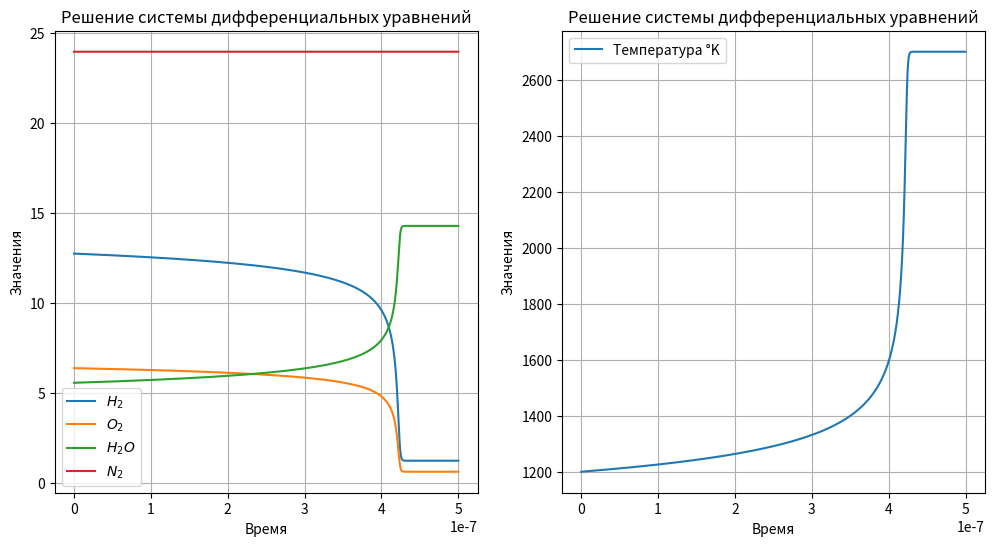

This chart was generated by the following Python code:
import numpy as np
import matplotlib.pyplot as plt
from tqdm import tqdm
import math
#Автомат выбора шага

P0 = 101325.0
Temperatore_changeble = 1200.0
temperature_normal = 298.15
k1 =  (6 * (10 ** 13) / (1000 ** 0.5)) * (2.7182 ** (- 164541.24 / 8.3144 / Temperatore_changeble))  #4820.5
R = 8.3144

X_O2 = 0.13099 #1.0 / 3.0
X_H2 = 0.26198 #2.0 / 3.0
X_N2 = 0.49278
X_H2O = 0.11425

M_H2 = 0.002015
M_N2 = 0.028013
M_O2 = 0.031999
M_H2O = 0.018015

F1_O2 = 2.649719416 * 10
F1_H2 = 2.770420424 * 10
F1_H2O = 2.821655197 * 10

F2_O2 = 1.481243415e4
F2_H2 = 1.636218387e3
F2_H2O = 3.882050326e4

F3_O2 = 1.131103113e-2
F3_H2 = 2.054652307e-3
F3_H2O = 1.551421947e-2

F4_O2 = -4.044660710e-6
F4_H2 = 1.123400140e-6
F4_H2O = -1.919153436e-6

F5_O2 = 7.382809022e-10
F5_H2 = -3.334795123e-10
F5_H2O = -7.483133392e-11

F6_O2 = -4.97174777e-14
F6_H2 = 2.6071140007e-14
F6_H2O = 2.275436566e-14

DH_O2 = 0.0
DH_H2 = 0.0
DH_H2O = -241814.0#-151878

S0_O2 = 205.035
S0_H2 = 130.570
S0_H2O = 188.724

def M_sum(x_H2, m_H2, x_O2, m_O2, x_H2O, m_H2O, x_N2, m_N2):
    return x_H2 * m_H2 + x_O2 * m_O2 + x_H2O * m_H2O + x_N2 * m_N2

#1 Расчитываем мольно-массовые доли вещества

def Moll_Mass(x_H2, x_O2, x_H2O, x_N2):
    gamma_H2 = x_H2 / M_sum(X_H2, M_H2, X_O2, M_O2, X_H2O, M_H2O, X_N2, M_N2)
    gamma_O2 = x_O2 / M_sum(X_H2, M_H2, X_O2, M_O2, X_H2O, M_H2O, X_N2, M_N2)
    gamma_H2O = x_H2O / M_sum(X_H2, M_H2, X_O2, M_O2, X_H2O, M_H2O, X_N2, M_N2)
    gamma_N2 = x_N2 / M_sum(X_H2, M_H2, X_O2, M_O2, X_H2O, M_H2O, X_N2, M_N2)
    return gamma_H2, gamma_O2, gamma_H2O, gamma_N2

#2 Расчёт плотности смеси 

def density(p0, temperature_curent, gamma_H2, gamma_O2, gamma_H2O, gamma_N2):
    return p0 / (8.314 * temperature_curent * (gamma_O2 + gamma_H2 + gamma_H2O + gamma_N2))

#3 Расчёт Wi правых частей уравнения химической смеси

def W_i(k1, k_opposit, H2_val, O2_val, H2O_val):
    Wi_dH2_dt = (-1.0) * (k1 * (H2_val ** 1.0) * (O2_val ** 0.5) - (k_opposit * H2O_val))
    Wi_dO2_dt = (-0.5) * (k1 * (H2_val ** 1.0) * (O2_val ** 0.5) - (k_opposit * H2O_val))
    Wi_dH2O_dt = (1) * (k1 * (H2_val ** 1.0) * (O2_val ** 0.5)- (k_opposit * H2O_val)) 
    return Wi_dH2_dt, Wi_dO2_dt, Wi_dH2O_dt 

#4 Расчёт термодинамики

def Cp_termodinamic(T, F1, F2, F3, F4, F5, F6):
    if (T < 6000):
        return F1 + F2 / (T ** 2) + F3 * T + F4 * (T ** 2) + F5 * (T ** 3) + F6 * (T ** 4)#F1 * (T - t0) - (F2 / T) + (F2 / t0) + F3 * (T ** 2 - t0 ** 2) / 2 + F4 * (T ** 3 - t0 ** 3) / 3 + F5 * (T ** 4 - t0 ** 4) / 4 + F6 * (T ** 5 - t0 ** 5) / 5
    else:
        return F1 + F2 / (6000 ** 2) + F3 * 6000 + F4 * (6000 ** 2) + F5 * (6000 ** 3) + F6 * (6000 ** 4)
    
def Cp_int_termodinamic(T, t0, F1, F2, F3, F4, F5, F6):
    if (T < 6000):
        return F1 * (T - t0) - (F2 / T) + (F2 / t0) + F3 * (T ** 2 - t0 ** 2) / 2 + F4 * (T ** 3 - t0 ** 3) / 3 + F5 * (T ** 4 - t0 ** 4) / 4 + F6 * (T ** 5 - t0 ** 5) / 5
    else:
        return F1 * (6000 - t0) - (F2 / T) + (F2 / t0) + F3 * (6000 ** 2 - t0 ** 2) / 2 + F4 * (6000 ** 3 - t0 ** 3) / 3 + F5 * (6000 ** 4 - t0 ** 4) / 4 + F6 * (6000 ** 5 - t0 ** 5) / 5

def Cp_int_T_termodinamic(T, t0, F1, F2, F3, F4, F5, F6): 
    return F1 * (math.log(T) - math.log(t0)) - 0.5 * F2 * (1 / (T ** 2) - 1 / (t0 ** 2)) + F3 * (T - t0) + 0.5 * F4 * (T ** 2 - t0 ** 2) + (1 / 3) * F5 * (T ** 3 - t0 ** 3) + (1 / 4) * F6 * (T ** 4 - t0 ** 4)
    
def H_termodinamic(delta_H, T, t0, F1, F2, F3, F4, F5, F6):
    return delta_H + Cp_int_termodinamic(T, t0, F1, F2, F3, F4, F5, F6)

def S_termodinamic(s_T, T, t0, F1, F2, F3, F4, F5, F6):
    return s_T + Cp_int_T_termodinamic(T, t0, F1, F2, F3, F4, F5, F6)

#5 Расчёт прочих частей уравнения 

def sum_Cp(val_O2, val_H2, val_H2O, h_O2, h_H2, h_H2O, ro):
    return (val_O2 * h_O2 + val_H2 * h_H2 + val_H2O * h_H2O) / ro

# 6 Интегрироване Рунге-Кутт

# Функции правых частей пункта 6
"""
def dpGammaH2_dt(k1, h2_val, o2_val):
    return (-1.0 * k1 * (h2_val**1.0) * (o2_val**0.5)) 
    
def dpGammaO2_dt(k1, h2_val, o2_val):
    return (-0.5 * k1 * (h2_val**1.0) * (o2_val**0.5)) 
    
def dpGammaH2O_dt(k1, h2_val, o2_val):
    return (1 * k1 *(h2_val**1.0) * (o2_val**0.5)) 
    
def dT_dt(h_h2, wi_h2, h_o2, wi_o2, h_h2o, wi_h2o, gamma_h2, gamma_o2, gamma_h2o, ro):
    return -(h_h2 * wi_h2 + h_o2 * wi_o2 + h_h2o * wi_h2o) / ((sum_Cp(gamma_o2, gamma_h2, gamma_h2o, h_o2, h_h2, h_h2o)) * ro)
""" 
def runge_kutta_system(k1, gamma_h2, gamma_o2, gamma_h2o, gamma_n2, h, N, output_file):
    
   
    # Инициализация массивов
    time = np.zeros(N+1)
    h2 = np.zeros(N+1)
    n2 = np.zeros(N+1)
    o2 = np.zeros(N+1)
    h2o = np.zeros(N+1)
    ro = np.zeros(N+1)
    gam_h2 = np.zeros(N+1)
    gam_o2 = np.zeros(N+1)
    gam_h2o = np.zeros(N+1)
    gam_n2 = np.zeros(N+1)
    temperature = np.zeros(N+1)

    # Начальные условия
    
    time[0] = 0.0
    temperature[0] = Temperatore_changeble
    sum_gamma = gamma_h2 + gamma_o2 + gamma_h2o + gamma_n2
    ro[0] = P0 / (8.314 * temperature[0] * sum_gamma)
    h2[0] = gamma_h2  * ro[0]
    o2[0] = gamma_o2  * ro[0]
    h2o[0] = gamma_h2o  * ro[0]
    n2[0] = gamma_n2  * ro[0]
    gam_h2[0] = gamma_h2
    gam_o2[0] = gamma_o2
    gam_h2o[0] = gamma_h2o
    gam_n2[0] = gamma_n2
    
    H_H2_begin = H_termodinamic(DH_H2, Temperatore_changeble, temperature_normal, F1_H2, F2_H2, F3_H2, F4_H2, F5_H2, F6_H2)
    H_O2_begin = H_termodinamic(DH_O2, Temperatore_changeble, temperature_normal, F1_O2, F2_O2, F3_O2, F4_O2, F5_O2, F6_O2)
    H_H2O_begin = H_termodinamic(DH_H2O, Temperatore_changeble, temperature_normal, F1_H2O, F2_H2O, F3_H2O, F4_H2O, F5_H2O, F6_H2O)
    H_sum_begin = gamma_h2 * H_H2_begin + gamma_o2 * H_O2_begin + gamma_h2o * H_H2O_begin
    
    def dpGammaH2_dt(k1, k_opposit, h2_val, o2_val, h2o_val):
        return (-1.0 * (k1 * (h2_val**1.0) * (o2_val**0.5) - (k_opposit * h2o_val))) 
    
    def dpGammaO2_dt(k1, k_opposit, h2_val, o2_val, h2o_val):
        return (-0.5 * (k1 * (h2_val**1.0) * (o2_val**0.5) - (k_opposit * h2o_val))) 
    
    def dpGammaH2O_dt(k1, k_opposit, h2_val, o2_val, h2o_val):
        return (1 * (k1 *(h2_val**1.0) * (o2_val**0.5) - (k_opposit * h2o_val))) 
    
    def dT_dt(h_h2, wi_h2, h_o2, wi_o2, h_h2o, wi_h2o, Cp_sum, ro):
        return (-(h_h2 * wi_h2 + h_o2 * wi_o2 + h_h2o * wi_h2o) / (Cp_sum * ro)) 
    output_file.write(f'{"i":<10} {"t":<10} {"temperature":<13} {"H_sum":<13} {"H2":<13} {"O2":<13} {"H2O":<13} {"H_H2":<13} {"H_O2":<13} {"H_H2O":<13} {"Cp_H2":<13} {"Cp_O2":<13} {"Cp_H2O":<13}  {"S_H2":<13} {"S_O2":<13} {"S_H2OS":<13} {"GammaH2":<10} {"GammaO2":<10} {"GammaH2O":<10} {"Wi_H2":<15} {"Wi_O2":<15} {"Wi_H2O":<15} {"Si_H2":<13} {"Si_O2":<13} {"Si_H2O":<13} {"G_H2":<13} {"G_O2":<13} {"G_H2O":<13} {"k1":<15} {"k_opposit":<13} {"Cp_sum":<13} {"W4":<13}\n')
      
    
   # Основной цикл
    for i in tqdm(range(N)):
        # Текущие значения
        current_time = time[i]
        current_temperature = temperature[i]
        
        current_h2 = h2[i]
        current_o2 = o2[i]
        current_h2o = h2o[i]
        current_n2 = n2[i]
        ro[i] = current_h2 * M_H2 + current_o2 * M_O2 + current_h2o * M_H2O + current_n2 * M_N2
        

    
    # Применяем правила регулировки шага
 
        if (i > 10000) and (h2o[i-1] != 0):
            if (current_h2o / h2o[i-1] > 1.03):
                h = h * 0.010
        if (i > 10000) and (h2o[i-1] != 0):
            if (current_h2o / h2o[i-1] < 1.001):
                h =  h * 1.0001
        if h > h_begin * 0.4:
                h = h_begin * 0.4
        
        # Wi_H2, Wi_O2, Wi_H2O = W_i(k1, current_h2, current_o2)
        #-883541302.1293 -441770651.0647 883541302.1293
        H_H2 = H_termodinamic(DH_H2, current_temperature, temperature_normal, F1_H2, F2_H2, F3_H2, F4_H2, F5_H2, F6_H2)
        H_O2 = H_termodinamic(DH_O2, current_temperature, temperature_normal, F1_O2, F2_O2, F3_O2, F4_O2, F5_O2, F6_O2)
        H_H2O = H_termodinamic(DH_H2O, current_temperature, temperature_normal, F1_H2O, F2_H2O, F3_H2O, F4_H2O, F5_H2O, F6_H2O)
        H_N2 = 54000.0
        
        CP_H2 = Cp_termodinamic(current_temperature, F1_H2, F2_H2, F3_H2, F4_H2, F5_H2, F6_H2)
        CP_O2 = Cp_termodinamic(current_temperature, F1_O2, F2_O2, F3_O2, F4_O2, F5_O2, F6_O2)
        CP_H2O = Cp_termodinamic(current_temperature, F1_H2O, F2_H2O, F3_H2O, F4_H2O, F5_H2O, F6_H2O)
        CP_N2 = 35.37
        
        #W4 = - (H_H2 * Wi_H2  + H_O2 * Wi_O2 + H_H2O * Wi_H2O)
        
        
        current_ro = ro[i]
        cur_h2_gamma = current_h2 / current_ro
        cur_o2_gamma = current_o2 / current_ro
        cur_h2o_gamma = current_h2o / current_ro
        cur_n2_gamma = gamma_n2
        
        gam_h2[i] = cur_h2_gamma
        gam_o2[i] = cur_o2_gamma
        gam_h2o[i] = cur_h2o_gamma
        gam_n2[i] = gamma_n2
        
        #H_sum = current_h2 * H_H2 + current_o2 * H_O2 + current_h2o * H_H2O

        
        
        H_sum = cur_h2_gamma * H_H2 + cur_o2_gamma * H_O2 + cur_h2o_gamma * H_H2O 
        Cp_sum = cur_h2_gamma * CP_H2 + cur_o2_gamma * CP_O2 + cur_h2o_gamma * CP_H2O + cur_n2_gamma * CP_N2
        #ro[i] = P0 / (8.314 * current_temperature * (cur_h2_gamma + cur_o2_gamma + cur_h2o_gamma))
        
        S_H2 = S_termodinamic(S0_H2, current_temperature,  temperature_normal, F1_H2, F2_H2, F3_H2, F4_H2, F5_H2, F6_H2)
        S_O2 = S_termodinamic(S0_O2, current_temperature, temperature_normal, F1_O2, F2_O2, F3_O2, F4_O2, F5_O2, F6_O2)
        S_H2O = S_termodinamic(S0_H2O, current_temperature, temperature_normal, F1_H2O, F2_H2O, F3_H2O, F4_H2O, F5_H2O, F6_H2O)
        #print(H_sum ,'\n')
        
        Si_H2 = (-R) * math.log((current_ro * R * current_temperature * cur_h2_gamma) / P0) + S_H2
        Si_O2 = (-R) * math.log((current_ro * R * current_temperature * cur_o2_gamma) / P0) + S_O2
        Si_H2O = (-R) * math.log((current_ro * R * current_temperature * (cur_h2o_gamma + 0.000000001)) / P0) + S_H2O
        
        G_H2 = H_H2 - (current_temperature * S_H2) 
        G_O2 = H_O2 - (current_temperature * S_O2) 
        G_H2O = H_H2O - (current_temperature * S_H2O) 
        
        k1 =  (6 * (10 ** 13) / (1000 ** 0.5)) * (math.exp(- 164541.24 / 8.3144 / current_temperature))
        kk = -0.5 * (math.log((R * current_temperature) / P0)) + ((G_H2O - G_H2 - G_O2 * 0.5) / (R  * current_temperature))
        k_opposit = k1 * math.exp(kk)
        #k_log10 = 12848.8 / current_temperature - 2.825
        
        #k_opposit = k1 / (10 ** k_log10)
        
        Wi_H2, Wi_O2, Wi_H2O = W_i(k1, k_opposit, current_h2, current_o2, current_h2o)
        W4 = - (H_H2 * Wi_H2  + H_O2 * Wi_O2 + H_H2O * Wi_H2O)
        
# Коэффициенты k1
        k1_h2 = h * dpGammaH2_dt(k1, k_opposit, current_h2, current_o2, current_h2o)
        k1_o2 = h * dpGammaO2_dt(k1, k_opposit, current_h2, current_o2, current_h2o)
        k1_h2o = h * dpGammaH2O_dt(k1, k_opposit, current_h2, current_o2, current_h2o)
        #k1_ro = h * dT_dt(H_H2, Wi_H2, H_O2, Wi_O2, H_H2O, Wi_H2O, Cp_sum, current_ro)
        
        # Коэффициенты k2
        h2_temp = current_h2 + 0.5 * k1_h2
        o2_temp = current_o2 + 0.5 * k1_o2
        h2o_temp = current_h2o + 0.5 * k1_h2o
        #ro_temp = current_ro + 0.5 * k1_ro
        k2_h2 = h * dpGammaH2_dt(k1, k_opposit, h2_temp, o2_temp, h2o_temp)
        k2_o2 = h * dpGammaO2_dt(k1, k_opposit, h2_temp, o2_temp, h2o_temp)
        k2_h2o = h * dpGammaH2O_dt(k1, k_opposit, h2_temp, o2_temp, h2o_temp)
        #k2_ro = h * dT_dt(H_H2, Wi_H2, H_O2, Wi_O2, H_H2O, Wi_H2O, Cp_sum, ro_temp)
        
        # Коэффициенты k3
        h2_temp = current_h2 + 0.5 * k2_h2
        o2_temp = current_o2 + 0.5 * k2_o2
        h2o_temp = current_h2o + 0.5 * k2_h2o
        #ro_temp = current_ro + 0.5 * k2_ro
        k3_h2 = h * dpGammaH2_dt(k1, k_opposit, h2_temp, o2_temp, h2o_temp)
        k3_o2 = h * dpGammaO2_dt(k1, k_opposit, h2_temp, o2_temp, h2o_temp)
        k3_h2o = h * dpGammaH2O_dt(k1, k_opposit, h2_temp, o2_temp, h2o_temp)
        #k3_ro = h * dT_dt(H_H2, Wi_H2, H_O2, Wi_O2, H_H2O, Wi_H2O, Cp_sum, ro_temp)
        
        # Коэффициенты k4
        h2_temp = current_h2 + k3_h2
        o2_temp = current_o2 + k3_o2
        h2o_temp = current_h2o + k3_h2o
        #ro_temp = current_ro +  k3_ro
        k4_h2 = h * dpGammaH2_dt(k1, k_opposit, h2_temp, o2_temp, h2o_temp)
        k4_o2 = h * dpGammaO2_dt(k1, k_opposit, h2_temp, o2_temp, h2o_temp)
        k4_h2o = h * dpGammaH2O_dt(k1, k_opposit, h2_temp, o2_temp, h2o_temp)
        #k4_ro = h * dT_dt(H_H2, Wi_H2, H_O2, Wi_O2, H_H2O, Wi_H2O, Cp_sum, ro_temp)
        
        # Обновление значений
        h2[i+1] = current_h2 + (k1_h2 + 2*k2_h2 + 2*k3_h2 + k4_h2) / 6
        o2[i+1] = current_o2 + (k1_o2 + 2*k2_o2 + 2*k3_o2 + k4_o2) / 6
        h2o[i+1] = current_h2o + (k1_h2 + 2*k2_h2o + 2*k3_h2o + k4_h2o) / 6  
        #temperature[i+1] = current_temperature + (k1_ro + 2*k2_ro + 2*k3_ro + k4_ro) / 6
        n2[i+1] = current_n2
        time[i+1] = current_time + h
        
        h2_newton = h2[i+1] 
        o2_newton = o2[i+1] 
        h2o_newton = h2o[i+1] 
        n2_newton = n2[i+1] 
        
        ro_newton = h2_newton * M_H2 + o2_newton * M_O2 + h2o_newton * M_H2O + n2_newton * M_N2
        gamma_h2_newton = h2_newton / ro_newton
        gamma_o2_newton = o2_newton / ro_newton
        gamma_h2o_newton = h2o_newton / ro_newton
        gamma_n2_newton = gamma_n2
        
        #gamma_h2_newton * Cp_int_termodinamic(Temperatore_changeble, temperature_normal, F1_H2, F2_H2, F3_H2, F4_H2, F5_H2, F6_H2) + gamma_o2_newton * Cp_int_termodinamic(Temperatore_changeble, temperature_normal, F1_O2, F2_O2, F3_O2, F4_O2, F5_O2, F6_O2) + gamma_h2o_newton * (DH_H2O + Cp_int_termodinamic(Temperatore_changeble, temperature_normal, F1_H2O, F2_H2O, F3_H2O, F4_H2O, F5_H2O, F6_H2O))
        e = 1
        TK = current_temperature 
        
        #def calc_FT(gamma_h2_newton, gamma_o2_newton, gamma_h2o_newton, DH_H2, DH_O2, DH_H2O, TK, temperature_normal, F1_H2, F2_H2, F3_H2, F4_H2, F5_H2, F6_H2, F1_O2, F2_O2, F3_O2, F4_O2, F5_O2, F6_O2, F1_H2O, F2_H2O, F3_H2O, F4_H2O, F5_H2O, F6_H2O):
            #return (gamma_h2_newton * H_termodinamic(DH_H2, TK, temperature_normal, F1_H2, F2_H2, F3_H2, F4_H2, F5_H2, F6_H2)) + (gamma_o2_newton * H_termodinamic(DH_O2, TK, temperature_normal, F1_O2, F2_O2, F3_O2, F4_O2, F5_O2, F6_O2))  + (gamma_h2o_newton * H_termodinamic(DH_H2O, TK, temperature_normal, F1_H2O, F2_H2O, F3_H2O, F4_H2O, F5_H2O, F6_H2O)) - H_sum_begin
        
        while e > 0.001:
            H_H2_N = H_termodinamic(DH_H2, TK, temperature_normal, F1_H2, F2_H2, F3_H2, F4_H2, F5_H2, F6_H2)
            H_O2_N = H_termodinamic(DH_O2, TK, temperature_normal, F1_O2, F2_O2, F3_O2, F4_O2, F5_O2, F6_O2)
            H_H2O_N = H_termodinamic(DH_H2O, TK, temperature_normal, F1_H2O, F2_H2O, F3_H2O, F4_H2O, F5_H2O, F6_H2O)
            #FT = calc_FT(gamma_h2_newton, gamma_o2_newton, gamma_o2_newton, DH_H2, DH_O2, DH_H2O, TK, temperature_normal, F1_H2, F2_H2, F3_H2, F4_H2, F5_H2, F6_H2, F1_O2, F2_O2, F3_O2, F4_O2, F5_O2, F6_O2, F1_H2O, F2_H2O, F3_H2O, F4_H2O, F5_H2O, F6_H2O)
            #FT = (gamma_h2_newton * H_H2_N + gamma_o2_newton * H_O2_N + gamma_h2o_newton * H_H2O_N) - (-618071.1707) #H_sum_begin
            FT = (gamma_h2_newton * H_H2_N + gamma_o2_newton * H_O2_N + gamma_h2o_newton * H_H2O_N + gamma_n2_newton * (30.645 * TK)) - (-618071.1707 + gamma_n2_newton * 36778.0) 
            CP_H2_N = Cp_termodinamic(TK, F1_H2, F2_H2, F3_H2, F4_H2, F5_H2, F6_H2)
            CP_O2_N = Cp_termodinamic(TK, F1_O2, F2_O2, F3_O2, F4_O2, F5_O2, F6_O2)
            CP_H2O_N = Cp_termodinamic(TK, F1_H2O, F2_H2O, F3_H2O, F4_H2O, F5_H2O, F6_H2O)
            CP_N2_N = CP_N2
            Cp_sum_N = gamma_h2_newton * CP_H2_N + gamma_o2_newton * CP_O2_N + gamma_h2o_newton * CP_H2O_N + gamma_n2_newton * CP_N2_N
            T1 = TK - FT / Cp_sum_N
            e = abs(T1 - TK)
            TK = T1
            
        temperature[i+1] = TK
        
        if i == (N - 1):
            gam_h2[i+1] = cur_h2_gamma
            gam_o2[i+1] = cur_o2_gamma
            gam_h2o[i+1] = cur_h2o_gamma
            gam_n2[i+1] = cur_n2_gamma

        
        if i % 50 == 0:
            output_file.write(f'{i:<10} {current_time:<10.7f} {temperature[i]:<13.2f} {H_sum:<13.4f} {current_h2:<13.10f} {current_o2:<13.10f} {current_h2o:<13.10f} {H_H2:<13.4f} {H_O2:<13.4f} {H_H2O:<13.4f} {CP_H2:<13.4f} {CP_O2:<13.4f} {CP_H2O:<13.4f} {S_H2:<13.4f} {S_O2:<13.4f} {S_H2O:<13.4f} {cur_h2_gamma:<10.5f} {cur_o2_gamma:<10.5f} {cur_h2o_gamma:<10.5f} {Wi_H2:<15.4f} {Wi_O2:<15.4f} {Wi_H2O:<15.4f} {Si_H2:<13.4f} {Si_O2:<13.4f} {Si_H2O:<13.4f} {G_H2:<13.1f} {G_O2:<13.1f} {G_H2O:<13.1f} {k1:<15.4f} {k_opposit:<13.20f} {Cp_sum:<13.4f} {W4}\n')
            #output_file.write(f'{temperature[i]:<13.2f}\n')
            print(f'{i:<10} {current_time:<10.7f} {current_h2:<13.10f} {current_o2:<13.10f} {current_h2o:<13.10f}')
   
    return time, gam_h2, gam_o2, gam_h2o, gam_n2, temperature
    
# Конец объявления функций, начало программы

h = 1e-10 * 0.5
h_begin = h
N = 25000
output = open('out1200-H2O+N2.txt', 'w')

M = M_sum(X_H2, M_H2, X_O2, M_O2, X_H2O, M_H2O, X_N2, M_N2)
Gamma_H2, Gamma_O2, Gamma_H2O, Gamma_N2 = Moll_Mass(X_H2, X_O2, X_H2O, X_N2)
p = density(P0, Temperatore_changeble, Gamma_H2, Gamma_O2, Gamma_H2O, Gamma_N2)

t, H2, O2, H2O, N2, Temperature = runge_kutta_system(k1, Gamma_H2, Gamma_O2, Gamma_H2O, Gamma_N2, h, N, output)

fig, axs = plt.subplots(1, 2, figsize=(12, 6))
axs[0].plot(t, H2, label='$H_2$')
axs[0].plot(t, O2, label='$O_2$')
axs[0].plot(t, H2O, label='$H_2O$')
axs[0].plot(t, N2, label='$N_2$')
axs[0].set_xlabel('Время')
axs[0].set_ylabel('Значения')
axs[0].set_title('Решение системы дифференциальных уравнений')
axs[0].legend()
axs[0].grid(True)


axs[1].plot(t, Temperature, label='Температура °K')
axs[1].set_xlabel('Время')
axs[1].set_ylabel('Значения')
axs[1].set_title('Решение системы дифференциальных уравнений')
axs[1].legend()
axs[1].grid(True)
plt.show()
